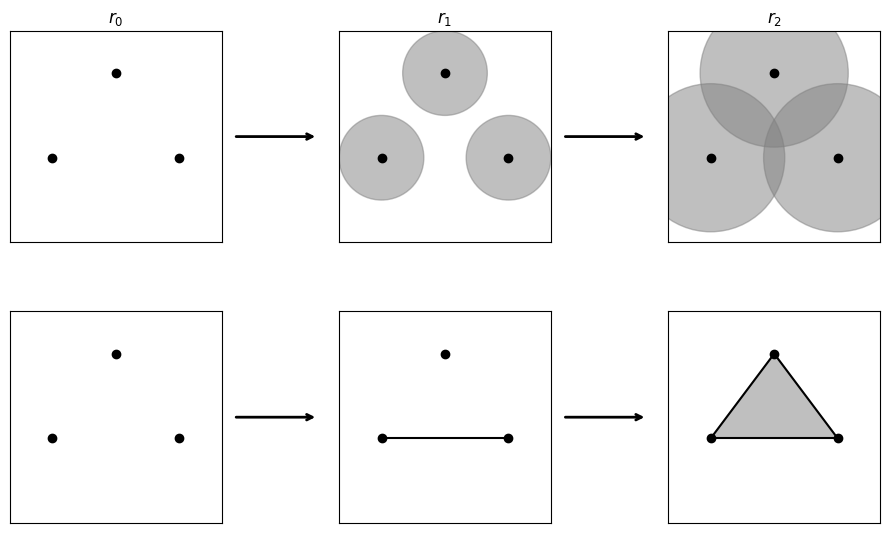

Write Python code to recreate this figure.
import numpy as np
import matplotlib.pyplot as plt
from matplotlib.patches import Circle
from matplotlib.lines import Line2D

# Čechフィルトレーションの描画関数
def draw_cech_filtration():
    # 3点の座標
    points = np.array([[0.2, 0.4], [0.8, 0.4], [0.5, 0.8]])

    # 各フィルトレーションの段階（円の半径を増加）
    radii = [0.0, 0.2, 0.35]

    # 各ステップで形成される辺と三角形（シンプレックス）
    edges = [[], [(0, 1)], [(0, 1), (1, 2), (2, 0)]]
    filled_simplices = [[], [], [(0, 1, 2)]]

    # 図の設定
    fig, ax = plt.subplots(2, 3, figsize=(9, 6))

    # 各段階を描画（半径 0 から開始）
    for i in range(3):
        # 上段: Čech複体の構築（円）
        ax[0, i].set_xlim(0, 1)
        ax[0, i].set_ylim(0, 1)
        ax[0, i].set_xticks([])
        ax[0, i].set_yticks([])
        ax[0, i].set_aspect('equal')

        for p in points:
            circle = Circle(p, radii[i], color='gray', alpha=0.5, edgecolor='black', lw=1)
            ax[0, i].add_patch(circle)
            ax[0, i].scatter(*p, color='black', zorder=3)

        # 下段: Čech複体の単体の成長
        ax[1, i].set_xlim(0, 1)
        ax[1, i].set_ylim(0, 1)
        ax[1, i].set_xticks([])
        ax[1, i].set_yticks([])
        ax[1, i].set_aspect('equal')

        for p in points:
            ax[1, i].scatter(*p, color='black', zorder=3)

        for e in edges[i]:
            line = Line2D([points[e[0]][0], points[e[1]][0]],
                          [points[e[0]][1], points[e[1]][1]], color='black')
            ax[1, i].add_line(line)

        for tri in filled_simplices[i]:
            ax[1, i].fill(points[tri, 0], points[tri, 1], color='gray', alpha=0.5)

    # 矢印の描画（ステップの遷移を表す）【逆方向: 右から左へ】
    for i in range(2):
        ax[0, i + 1].annotate("", xy=(-0.1, 0.5), xytext=(-0.5, 0.5),
                              arrowprops=dict(arrowstyle="->", lw=2), xycoords=ax[0, i + 1].transAxes)
        ax[1, i + 1].annotate("", xy=(-0.1, 0.5), xytext=(-0.5, 0.5),
                              arrowprops=dict(arrowstyle="->", lw=2), xycoords=ax[1, i + 1].transAxes)

    # 各ステップのタイトル（フィルトレーションの成長）
    ax[0, 0].set_title(r"$r_0$", fontsize=12)
    ax[0, 1].set_title(r"$r_1$", fontsize=12)
    ax[0, 2].set_title(r"$r_2$", fontsize=12)

    plt.tight_layout()
    plt.show()

# 描画実行
draw_cech_filtration()
